Run: headless pygame with SDL's dummy video driver; simulated clock (each Clock.tick advances the game by its frame time, no real sleeping); random seed 0; keys injected as events and as key.get_pressed() state; no mouse input.
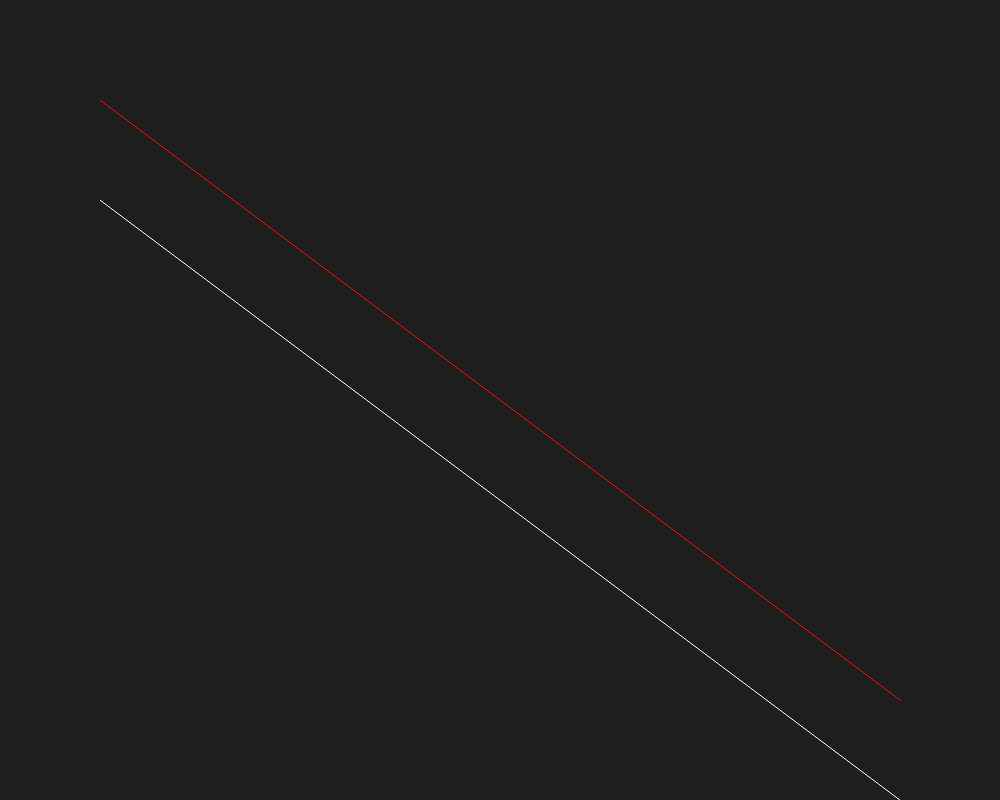
Frame 1 of 4 · flips 1–60 · no input
Frame 2 of 4 · flips 61–180 · tapped SPACE, RETURN · held RIGHT (→), D · screen unchanged from frame 1, image omitted
Frame 3 of 4 · flips 181–300 · held DOWN (↓), S · screen unchanged from frame 2, image omitted
Frame 4 of 4 · flips 301–420 · held LEFT (←), A, UP (↑), W · screen unchanged from frame 3, image omitted

The pygame program that drew these frames:

import pygame

pygame.init()
screen_width = 1000
screen_height = 800
screen = pygame.display.set_mode((screen_width, screen_height))
pygame.display.set_caption("Porównanie linii: line vs aaline")

done = False
white = pygame.Color(255, 255, 255)
red = pygame.Color(255, 0, 0)
bg_color = pygame.Color(30, 30, 30)  # ciemne tło, by lepiej widać było linie

while not done:
    for event in pygame.event.get():
        if event.type == pygame.QUIT:
            done = True

    screen.fill(bg_color)

    # Zwykła linia (czerwona)
    pygame.draw.line(screen, red, (100, 100), (900, 700), 1)

    # Linia z antyaliasingiem (biała)
    pygame.draw.aaline(screen, white, (100, 200), (900, 800))

    pygame.display.update()

pygame.quit()
